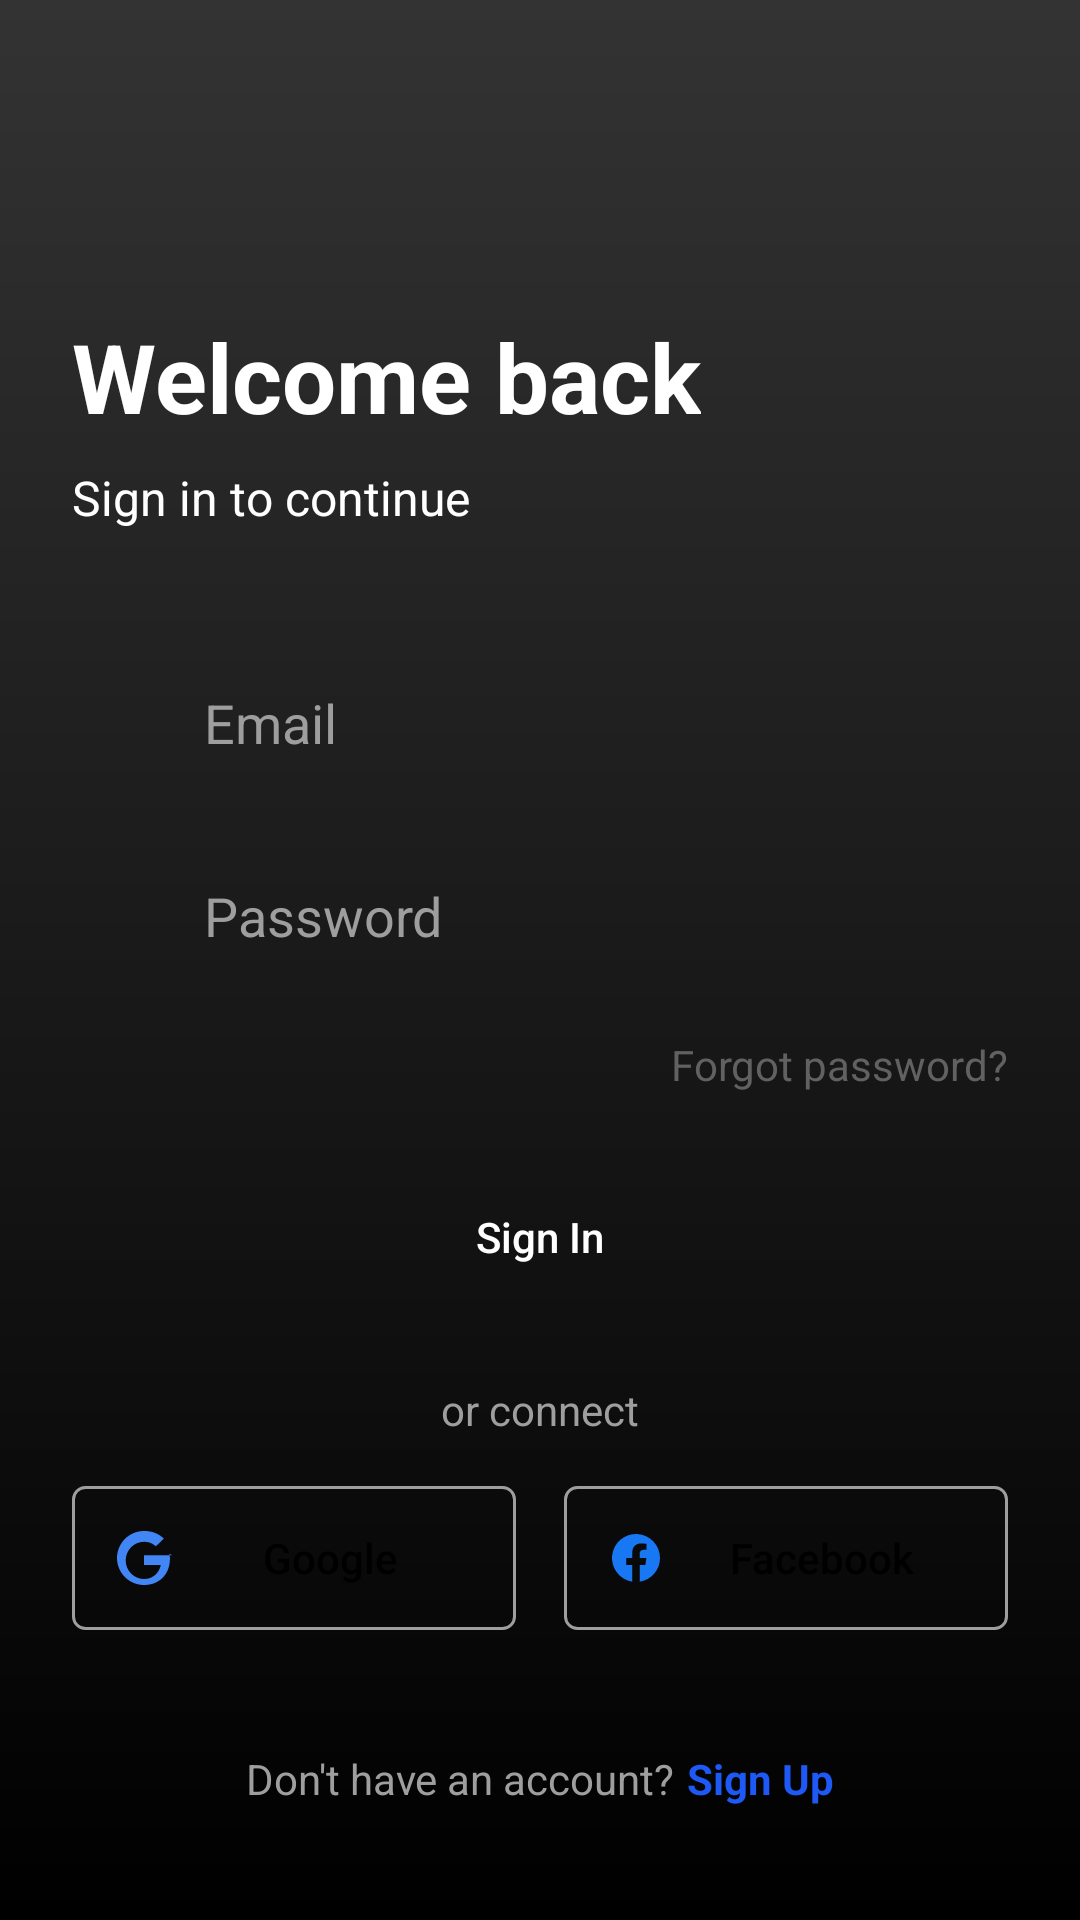

Produce the Android XML layout that renders to this screen, including the resource entries it uses.
<!-- AndroidManifest.xml: activity theme Theme.Educatro.NoActionBar -->
<!-- res/layout/activity_sign_in.xml -->
<?xml version="1.0" encoding="utf-8"?>
<androidx.constraintlayout.widget.ConstraintLayout xmlns:android="http://schemas.android.com/apk/res/android"
    xmlns:app="http://schemas.android.com/apk/res-auto"
    xmlns:tools="http://schemas.android.com/tools"
    android:layout_width="match_parent"
    android:layout_height="match_parent"
    android:background="@drawable/bg_gradient"
    tools:context=".SignInActivity">

    <LinearLayout
        android:layout_width="match_parent"
        android:layout_height="match_parent"
        android:orientation="vertical"
        android:padding="24dp">

        <TextView
            android:id="@+id/welcomeBackTextView"
            android:layout_width="wrap_content"
            android:layout_height="wrap_content"
            android:layout_marginTop="80dp"
            android:text="@string/welcome_back"
            android:textColor="@color/white"
            android:textSize="32sp"
            android:textStyle="bold" />

        <TextView
            android:id="@+id/signInToContinueTextView"
            android:layout_width="wrap_content"
            android:layout_height="wrap_content"
            android:layout_marginTop="8dp"
            android:text="@string/sign_in_to_continue"
            android:textColor="@color/white"
            android:textSize="16sp" />

        <LinearLayout
            android:layout_width="match_parent"
            android:layout_height="wrap_content"
            android:layout_marginTop="40dp"
            android:orientation="vertical">

            <LinearLayout
                android:layout_width="match_parent"
                android:layout_height="wrap_content"
                android:background="@drawable/bg_input_field"
                android:gravity="center_vertical"
                android:orientation="horizontal"
                android:padding="12dp">

                <ImageView
                    android:layout_width="24dp"
                    android:layout_height="24dp"
                    android:contentDescription="@string/email"
                    android:src="@drawable/ic_email"
                    app:tint="@color/gray" />

                <EditText
                    android:id="@+id/emailEditText"
                    android:layout_width="match_parent"
                    android:layout_height="wrap_content"
                    android:layout_marginStart="8dp"
                    android:background="@android:color/transparent"
                    android:hint="@string/email"
                    android:inputType="textEmailAddress"
                    android:textColor="@color/black"
                    android:textColorHint="@color/gray" />
            </LinearLayout>

            <LinearLayout
                android:layout_width="match_parent"
                android:layout_height="wrap_content"
                android:layout_marginTop="16dp"
                android:background="@drawable/bg_input_field"
                android:gravity="center_vertical"
                android:orientation="horizontal"
                android:padding="12dp">

                <ImageView
                    android:layout_width="24dp"
                    android:layout_height="24dp"
                    android:contentDescription="@string/password"
                    android:src="@drawable/ic_lock"
                    app:tint="@color/gray" />

                <EditText
                    android:id="@+id/passwordEditText"
                    android:layout_width="match_parent"
                    android:layout_height="wrap_content"
                    android:layout_marginStart="8dp"
                    android:background="@android:color/transparent"
                    android:hint="@string/password"
                    android:inputType="textPassword"
                    android:textColor="@color/black"
                    android:textColorHint="@color/gray" />
            </LinearLayout>

            <TextView
                android:id="@+id/forgotPasswordTextView"
                android:layout_width="wrap_content"
                android:layout_height="wrap_content"
                android:layout_gravity="end"
                android:layout_marginTop="16dp"
                android:text="@string/forgot_password"
                android:textColor="@color/gray_dark" />

            <Button
                android:id="@+id/signInButton"
                android:layout_width="match_parent"
                android:layout_height="wrap_content"
                android:layout_marginTop="24dp"
                android:background="@drawable/bg_button_primary"
                android:padding="12dp"
                android:text="@string/sign_in"
                android:textAllCaps="false"
                android:textColor="@color/white" />

            <TextView
                android:layout_width="wrap_content"
                android:layout_height="wrap_content"
                android:layout_gravity="center"
                android:layout_marginTop="24dp"
                android:text="@string/or_connect"
                android:textColor="@color/gray" />

            <LinearLayout
                android:layout_width="match_parent"
                android:layout_height="wrap_content"
                android:layout_marginTop="16dp"
                android:orientation="horizontal">

                <Button
                    android:id="@+id/googleButton"
                    android:layout_width="0dp"
                    android:layout_height="wrap_content"
                    android:layout_marginEnd="8dp"
                    android:layout_weight="1"
                    android:background="@drawable/bg_button_outline"
                    android:drawableStart="@drawable/ic_google"
                    android:padding="12dp"
                    android:text="@string/google"
                    android:textAllCaps="false"
                    android:textColor="@color/black" />

                <Button
                    android:id="@+id/facebookButton"
                    android:layout_width="0dp"
                    android:layout_height="wrap_content"
                    android:layout_marginStart="8dp"
                    android:layout_weight="1"
                    android:background="@drawable/bg_button_outline"
                    android:drawableStart="@drawable/ic_facebook"
                    android:padding="12dp"
                    android:text="@string/facebook"
                    android:textAllCaps="false"
                    android:textColor="@color/black" />
            </LinearLayout>
        </LinearLayout>

        <LinearLayout
            android:layout_width="wrap_content"
            android:layout_height="wrap_content"
            android:layout_gravity="center"
            android:layout_marginTop="40dp"
            android:orientation="horizontal">

            <TextView
                android:layout_width="wrap_content"
                android:layout_height="wrap_content"
                android:text="@string/dont_have_account"
                android:textColor="@color/gray" />

            <TextView
                android:id="@+id/signUpTextView"
                android:layout_width="wrap_content"
                android:layout_height="wrap_content"
                android:layout_marginStart="4dp"
                android:text="@string/sign_up"
                android:textColor="@color/primary"
                android:textStyle="bold" />
        </LinearLayout>
    </LinearLayout>

</androidx.constraintlayout.widget.ConstraintLayout>
<!-- resources referenced by this layout -->
<resources>
  <color name="black">#FF000000</color>
  <color name="gray">#9E9E9E</color>
  <color name="gray_dark">#616161</color>
  <color name="primary">#1E59F5</color>
  <color name="white">#FFFFFFFF</color>
  <!-- drawable bg_button_outline (drawable) -->
  <?xml version="1.0" encoding="utf-8"?>
  <shape xmlns:android="http://schemas.android.com/apk/res/android"
      android:shape="rectangle">
      <corners android:radius="4dp" />
      <stroke
          android:width="1dp"
          android:color="@color/gray" />
  </shape>
  <!-- drawable bg_gradient (drawable) -->
  <?xml version="1.0" encoding="utf-8"?>
  <shape xmlns:android="http://schemas.android.com/apk/res/android"
      android:shape="rectangle">
      <gradient
          android:angle="270"
          android:endColor="#000000"
          android:startColor="#333333"
          android:type="linear" />
  </shape>
  <!-- drawable ic_facebook (drawable) -->
  <vector xmlns:android="http://schemas.android.com/apk/res/android"
      android:width="24dp"
      android:height="24dp"
      android:viewportWidth="24"
      android:viewportHeight="24">
    <path
        android:fillColor="#1877F2"
        android:pathData="M20,12a8,8 0,1 0,-9.25 7.9v-5.59h-2.03v-2.31h2.03v-1.76c0,-2 1.19,-3.1 3.01,-3.1 0.87,0 1.78,0.16 1.78,0.16v1.96h-1c-0.99,0 -1.3,0.61 -1.3,1.24v1.5h2.22l-0.35,2.31h-1.86v5.59A8,8 0,0 0,20 12z"/>
  </vector>
  <!-- drawable ic_google (drawable) -->
  <vector xmlns:android="http://schemas.android.com/apk/res/android"
      android:width="24dp"
      android:height="24dp"
      android:viewportWidth="24"
      android:viewportHeight="24">
    <path
        android:fillColor="#4285F4"
        android:pathData="M21.35,11.1H12v3.2h5.59c-0.25,1.6 -1.75,4.7 -5.59,4.7 -3.36,0 -6.1,-2.79 -6.1,-6.2 0,-3.41 2.74,-6.2 6.1,-6.2 1.92,0 3.2,0.82 3.94,1.52l2.69,-2.59C16.66,3.69 14.51,3 12,3 7.03,3 3,7.03 3,12s4.03,9 9,9c5.2,0 8.65,-3.65 8.65,-8.79 0,-0.59 -0.06,-1.17 -0.17,-1.71z"/>
  </vector>
  <string name="dont_have_account">Don\'t have an account?</string>
  <string name="email">Email</string>
  <string name="facebook">Facebook</string>
  <string name="forgot_password">Forgot password?</string>
  <string name="google">Google</string>
  <string name="or_connect">or connect</string>
  <string name="password">Password</string>
  <string name="sign_in">Sign In</string>
  <string name="sign_in_to_continue">Sign in to continue</string>
  <string name="sign_up">Sign Up</string>
  <string name="welcome_back">Welcome back</string>
  <style name="Theme.Educatro.NoActionBar">
          <item name="windowActionBar">false</item>
          <item name="windowNoTitle">true</item>
          <item name="android:windowFullscreen">true</item>
          <item name="android:windowContentOverlay">@null</item>
          
          <item name="android:progressBarStyle">@style/CustomProgressBar</item>
      </style>
  <style name="CustomProgressBar" parent="Widget.AppCompat.ProgressBar">
          <item name="android:indeterminateTint">@color/primary</item>
          <item name="android:progressTint">@color/primary</item>
      </style>
</resources>
